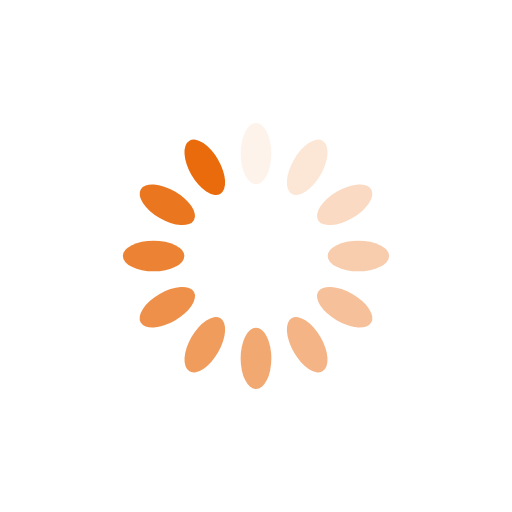
t = 0.00 s
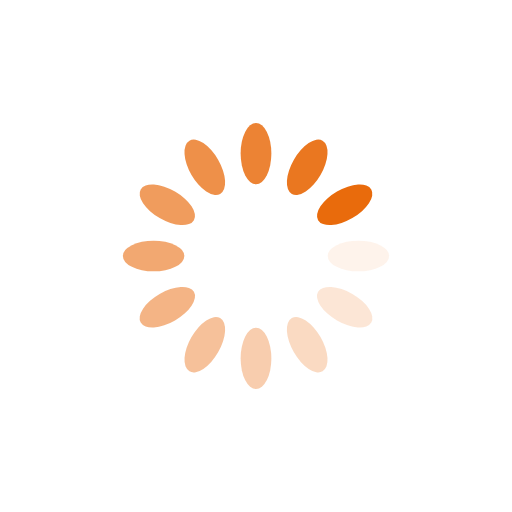
t = 0.25 s
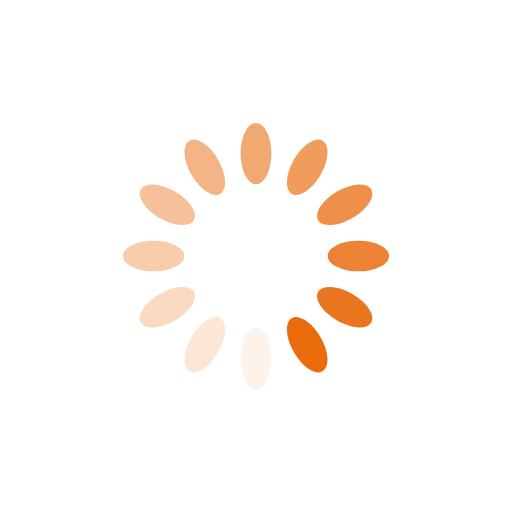
t = 0.50 s
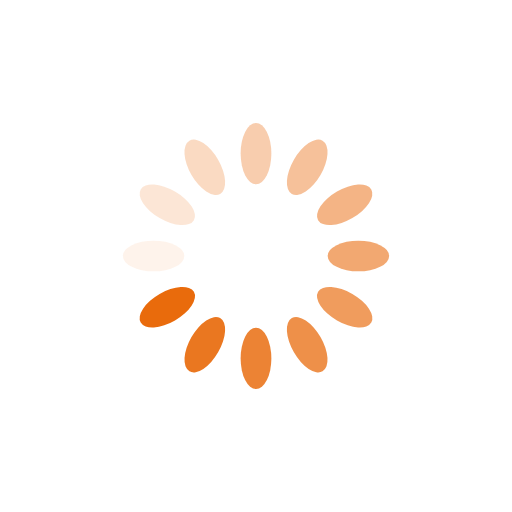
t = 0.75 s

The animated SVG that drew these frames (rendered in a browser with its animation timeline set to each time). Animation: 12 SMIL elements (animate=12); one cycle of 1.00 s, repeats indefinitely.

<svg xmlns="http://www.w3.org/2000/svg" viewBox="0 0 100 100" preserveAspectRatio="xMidYMid" width="200" height="200" style="shape-rendering: auto; display: block; background: rgba(255, 255, 255, 0);" xmlns:xlink="http://www.w3.org/1999/xlink"><g><g transform="rotate(0 50 50)">
  <rect fill="#e96b0c" height="12" width="6" ry="6" rx="3" y="24" x="47">
    <animate repeatCount="indefinite" begin="-0.9166666666666666s" dur="1s" keyTimes="0;1" values="1;0" attributeName="opacity"></animate>
  </rect>
</g><g transform="rotate(30 50 50)">
  <rect fill="#e96b0c" height="12" width="6" ry="6" rx="3" y="24" x="47">
    <animate repeatCount="indefinite" begin="-0.8333333333333334s" dur="1s" keyTimes="0;1" values="1;0" attributeName="opacity"></animate>
  </rect>
</g><g transform="rotate(60 50 50)">
  <rect fill="#e96b0c" height="12" width="6" ry="6" rx="3" y="24" x="47">
    <animate repeatCount="indefinite" begin="-0.75s" dur="1s" keyTimes="0;1" values="1;0" attributeName="opacity"></animate>
  </rect>
</g><g transform="rotate(90 50 50)">
  <rect fill="#e96b0c" height="12" width="6" ry="6" rx="3" y="24" x="47">
    <animate repeatCount="indefinite" begin="-0.6666666666666666s" dur="1s" keyTimes="0;1" values="1;0" attributeName="opacity"></animate>
  </rect>
</g><g transform="rotate(120 50 50)">
  <rect fill="#e96b0c" height="12" width="6" ry="6" rx="3" y="24" x="47">
    <animate repeatCount="indefinite" begin="-0.5833333333333334s" dur="1s" keyTimes="0;1" values="1;0" attributeName="opacity"></animate>
  </rect>
</g><g transform="rotate(150 50 50)">
  <rect fill="#e96b0c" height="12" width="6" ry="6" rx="3" y="24" x="47">
    <animate repeatCount="indefinite" begin="-0.5s" dur="1s" keyTimes="0;1" values="1;0" attributeName="opacity"></animate>
  </rect>
</g><g transform="rotate(180 50 50)">
  <rect fill="#e96b0c" height="12" width="6" ry="6" rx="3" y="24" x="47">
    <animate repeatCount="indefinite" begin="-0.4166666666666667s" dur="1s" keyTimes="0;1" values="1;0" attributeName="opacity"></animate>
  </rect>
</g><g transform="rotate(210 50 50)">
  <rect fill="#e96b0c" height="12" width="6" ry="6" rx="3" y="24" x="47">
    <animate repeatCount="indefinite" begin="-0.3333333333333333s" dur="1s" keyTimes="0;1" values="1;0" attributeName="opacity"></animate>
  </rect>
</g><g transform="rotate(240 50 50)">
  <rect fill="#e96b0c" height="12" width="6" ry="6" rx="3" y="24" x="47">
    <animate repeatCount="indefinite" begin="-0.25s" dur="1s" keyTimes="0;1" values="1;0" attributeName="opacity"></animate>
  </rect>
</g><g transform="rotate(270 50 50)">
  <rect fill="#e96b0c" height="12" width="6" ry="6" rx="3" y="24" x="47">
    <animate repeatCount="indefinite" begin="-0.16666666666666666s" dur="1s" keyTimes="0;1" values="1;0" attributeName="opacity"></animate>
  </rect>
</g><g transform="rotate(300 50 50)">
  <rect fill="#e96b0c" height="12" width="6" ry="6" rx="3" y="24" x="47">
    <animate repeatCount="indefinite" begin="-0.08333333333333333s" dur="1s" keyTimes="0;1" values="1;0" attributeName="opacity"></animate>
  </rect>
</g><g transform="rotate(330 50 50)">
  <rect fill="#e96b0c" height="12" width="6" ry="6" rx="3" y="24" x="47">
    <animate repeatCount="indefinite" begin="0s" dur="1s" keyTimes="0;1" values="1;0" attributeName="opacity"></animate>
  </rect>
</g><g></g></g><!-- [ldio] generated by https://loading.io --></svg>
